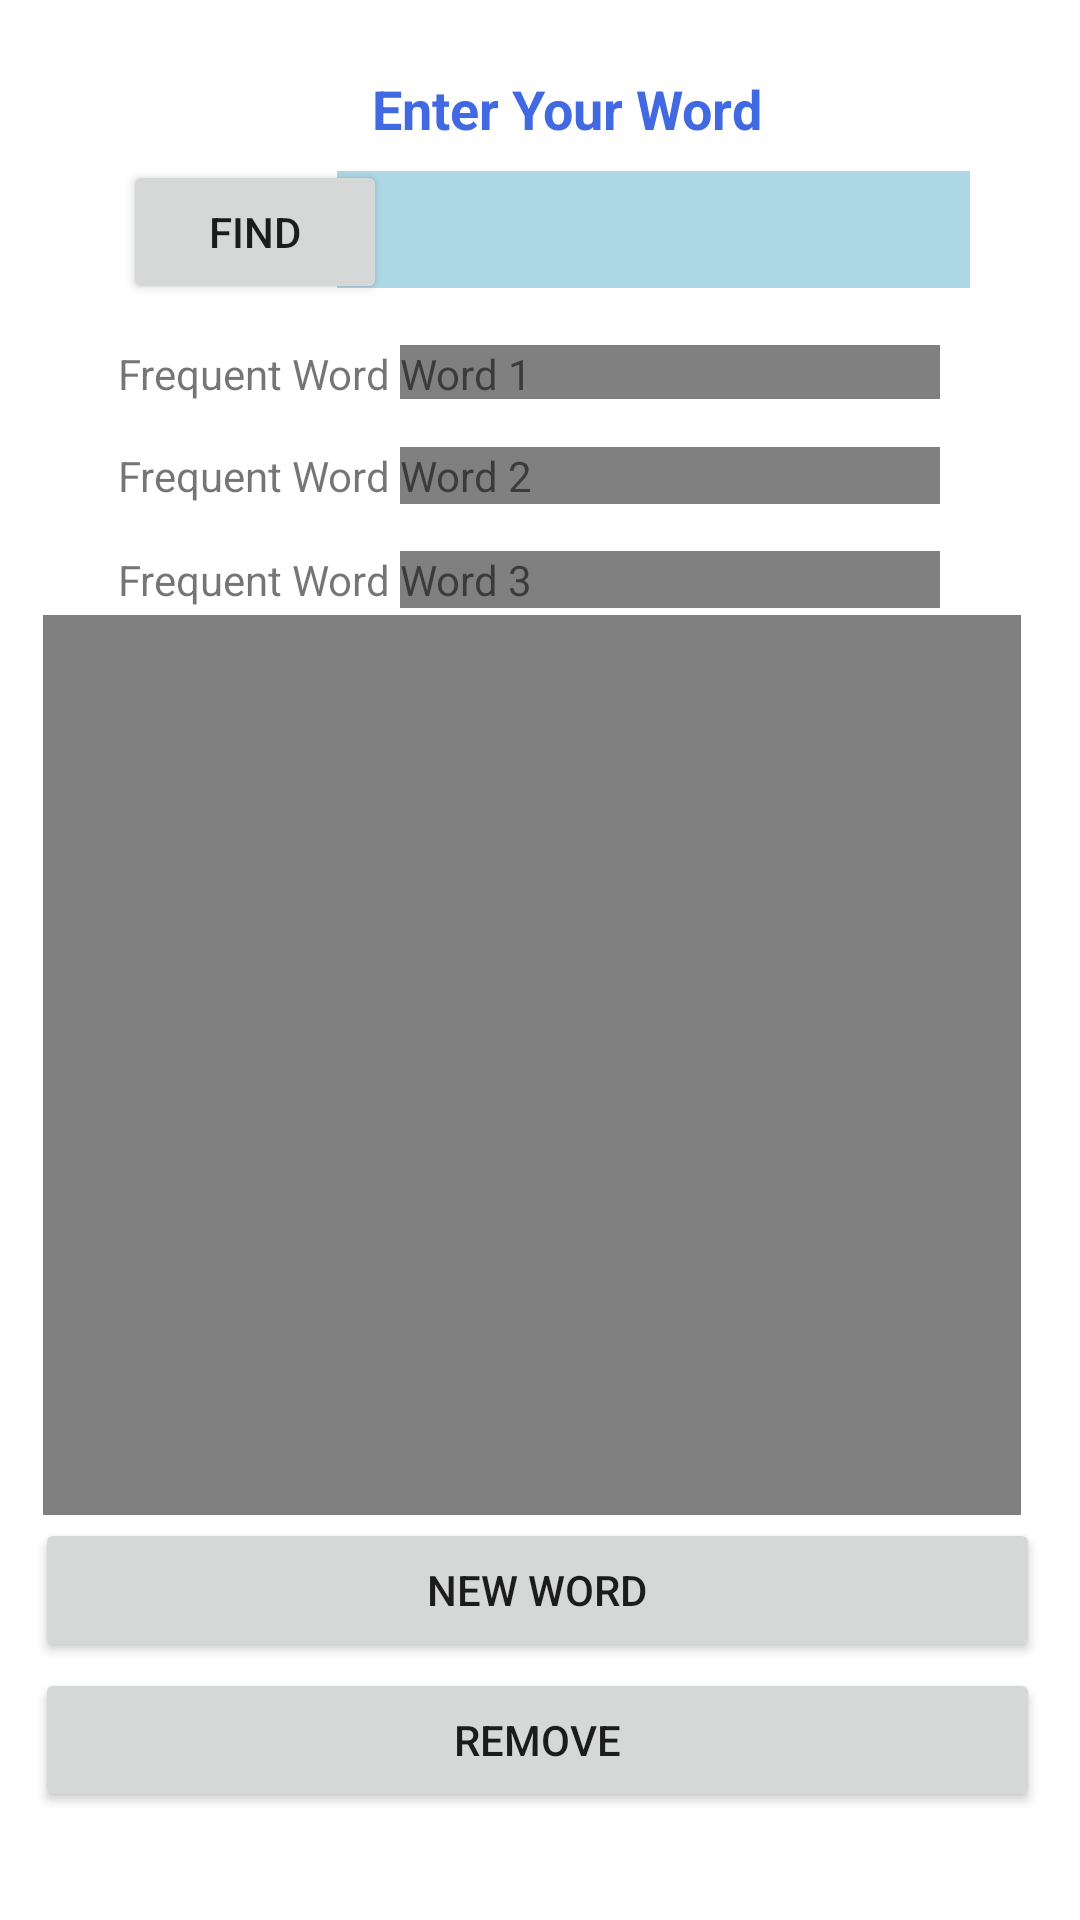

Produce the Android XML layout that renders to this screen, including the resource entries it uses.
<!-- AndroidManifest.xml: application theme Theme.AlexDictionary -->
<!-- res/layout/activity_main.xml -->
<?xml version="1.0" encoding="utf-8"?>
<androidx.constraintlayout.widget.ConstraintLayout xmlns:android="http://schemas.android.com/apk/res/android"
    xmlns:app="http://schemas.android.com/apk/res-auto"
    xmlns:tools="http://schemas.android.com/tools"
    android:layout_width="match_parent"
    android:layout_height="match_parent"
    tools:context=".MainActivity">

    <TextView
        android:layout_width="wrap_content"
        android:layout_height="wrap_content"
        android:text="@string/Enter"
        android:textColor="#4169e1"
        android:textSize="18sp"
        android:textStyle="bold"
        app:layout_constraintBottom_toBottomOf="parent"
        app:layout_constraintHorizontal_bias="0.539"
        app:layout_constraintLeft_toLeftOf="parent"
        app:layout_constraintRight_toRightOf="parent"
        app:layout_constraintTop_toTopOf="parent"
        app:layout_constraintVertical_bias="0.039" />

    <Button
        android:id="@+id/button"
        android:layout_width="wrap_content"
        android:layout_height="wrap_content"
        android:onClick="find"
        android:text="@string/Find"
        app:layout_constraintBottom_toBottomOf="parent"
        app:layout_constraintHorizontal_bias="0.151"
        app:layout_constraintLeft_toLeftOf="parent"
        app:layout_constraintRight_toRightOf="parent"
        app:layout_constraintTop_toTopOf="parent"
        app:layout_constraintVertical_bias="0.090" />

    <TextView
        android:id="@+id/textView"
        android:layout_width="wrap_content"
        android:layout_height="wrap_content"
        android:text="@string/FW1"
        app:layout_constraintBottom_toBottomOf="parent"
        app:layout_constraintHorizontal_bias="0.153"
        app:layout_constraintLeft_toLeftOf="parent"
        app:layout_constraintRight_toRightOf="parent"
        app:layout_constraintTop_toTopOf="parent"
        app:layout_constraintVertical_bias="0.185" />

    <TextView
        android:id="@+id/textView2"
        android:layout_width="wrap_content"
        android:layout_height="wrap_content"
        android:text="@string/FW2"
        app:layout_constraintBottom_toBottomOf="parent"
        app:layout_constraintHorizontal_bias="0.153"
        app:layout_constraintLeft_toLeftOf="parent"
        app:layout_constraintRight_toRightOf="parent"
        app:layout_constraintTop_toTopOf="parent"
        app:layout_constraintVertical_bias="0.24" />

    <TextView
        android:id="@+id/textView3"
        android:layout_width="wrap_content"
        android:layout_height="wrap_content"
        android:text="@string/FW3"
        app:layout_constraintBottom_toBottomOf="parent"
        app:layout_constraintHorizontal_bias="0.153"
        app:layout_constraintLeft_toLeftOf="parent"
        app:layout_constraintRight_toRightOf="parent"
        app:layout_constraintTop_toTopOf="parent"
        app:layout_constraintVertical_bias="0.296" />

    <EditText
        android:id="@+id/editText"
        android:layout_width="211dp"
        android:layout_height="39dp"
        android:background="#add8e6"
        app:layout_constraintBottom_toBottomOf="parent"
        app:layout_constraintHorizontal_bias="0.755"
        app:layout_constraintLeft_toLeftOf="parent"
        app:layout_constraintRight_toRightOf="parent"
        app:layout_constraintTop_toTopOf="parent"
        app:layout_constraintVertical_bias="0.095" />

    <TextView
        android:id="@+id/textView5"
        android:layout_width="180dp"
        android:layout_height="18dp"
        android:background="#808080"
        android:text="@string/W1"
        app:layout_constraintBottom_toBottomOf="parent"
        app:layout_constraintHorizontal_bias="0.74"
        app:layout_constraintLeft_toLeftOf="parent"
        app:layout_constraintRight_toRightOf="parent"
        app:layout_constraintTop_toTopOf="parent"
        app:layout_constraintVertical_bias="0.185" />

    <TextView
        android:id="@+id/textView6"
        android:layout_width="180dp"
        android:layout_height="wrap_content"
        android:background="#808080"
        android:text="@string/W2"
        app:layout_constraintBottom_toBottomOf="parent"
        app:layout_constraintHorizontal_bias="0.74"
        app:layout_constraintLeft_toLeftOf="parent"
        app:layout_constraintRight_toRightOf="parent"
        app:layout_constraintTop_toTopOf="parent"
        app:layout_constraintVertical_bias="0.24" />

    <TextView
        android:id="@+id/textView7"
        android:layout_width="180dp"
        android:layout_height="wrap_content"
        android:background="#808080"
        android:text="@string/W3"
        app:layout_constraintBottom_toBottomOf="parent"
        app:layout_constraintHorizontal_bias="0.74"
        app:layout_constraintLeft_toLeftOf="parent"
        app:layout_constraintRight_toRightOf="parent"
        app:layout_constraintTop_toTopOf="parent"
        app:layout_constraintVertical_bias="0.296" />

    <TextView
        android:id="@+id/textView8"
        android:layout_width="326dp"
        android:layout_height="300dp"
        android:background="#808080"
        app:layout_constraintBottom_toBottomOf="parent"
        app:layout_constraintHorizontal_bias="0.423"
        app:layout_constraintLeft_toLeftOf="parent"
        app:layout_constraintRight_toRightOf="parent"
        app:layout_constraintTop_toTopOf="parent"
        app:layout_constraintVertical_bias="0.603" />

    <Button
        android:id="@+id/NewWord"
        android:layout_width="335dp"
        android:layout_height="wrap_content"
        android:onClick="newWord"
        android:text="@string/NW"
        app:layout_constraintBottom_toBottomOf="parent"
        app:layout_constraintHorizontal_bias="0.473"
        app:layout_constraintLeft_toLeftOf="parent"
        app:layout_constraintRight_toRightOf="parent"
        app:layout_constraintTop_toTopOf="parent"
        app:layout_constraintVertical_bias="0.855" />

    <Button
        android:id="@+id/button3"
        android:layout_width="335dp"
        android:layout_height="wrap_content"
        android:text="@string/Remove"
        app:layout_constraintBottom_toBottomOf="parent"
        app:layout_constraintHorizontal_bias="0.473"
        app:layout_constraintLeft_toLeftOf="parent"
        app:layout_constraintRight_toRightOf="parent"
        app:layout_constraintTop_toTopOf="parent"
        app:layout_constraintVertical_bias="0.939" />

</androidx.constraintlayout.widget.ConstraintLayout>
<!-- resources referenced by this layout -->
<resources>
  <string name="Enter">Enter Your Word</string>
  <string name="FW1">Frequent Word 1</string>
  <string name="FW2">Frequent Word 2</string>
  <string name="FW3">Frequent Word 3</string>
  <string name="Find">Find</string>
  <string name="NW">New Word</string>
  <string name="Remove">Remove</string>
  <string name="W1">Word 1</string>
  <string name="W2">Word 2</string>
  <string name="W3">Word 3</string>
  <style name="Theme.AlexDictionary" parent="Theme.MaterialComponents.DayNight.DarkActionBar">
          
          <item name="colorPrimary">@color/purple_500</item>
          <item name="colorPrimaryVariant">@color/purple_700</item>
          <item name="colorOnPrimary">@color/white</item>
          
          <item name="colorSecondary">@color/teal_200</item>
          <item name="colorSecondaryVariant">@color/teal_700</item>
          <item name="colorOnSecondary">@color/black</item>
          
          <item name="android:statusBarColor" tools:targetApi="l">?attr/colorPrimaryVariant</item>
          
      </style>
  <!-- not gathered from this repository: default colours our renderer supplied (Android Studio template values) -->
  <color name="purple_500">#FF6200EE</color>
  <color name="purple_700">#FF3700B3</color>
  <color name="teal_200">#FF03DAC5</color>
  <color name="teal_700">#FF018786</color>
  <color name="black">#FF000000</color>
  <color name="white">#FFFFFFFF</color>
</resources>
